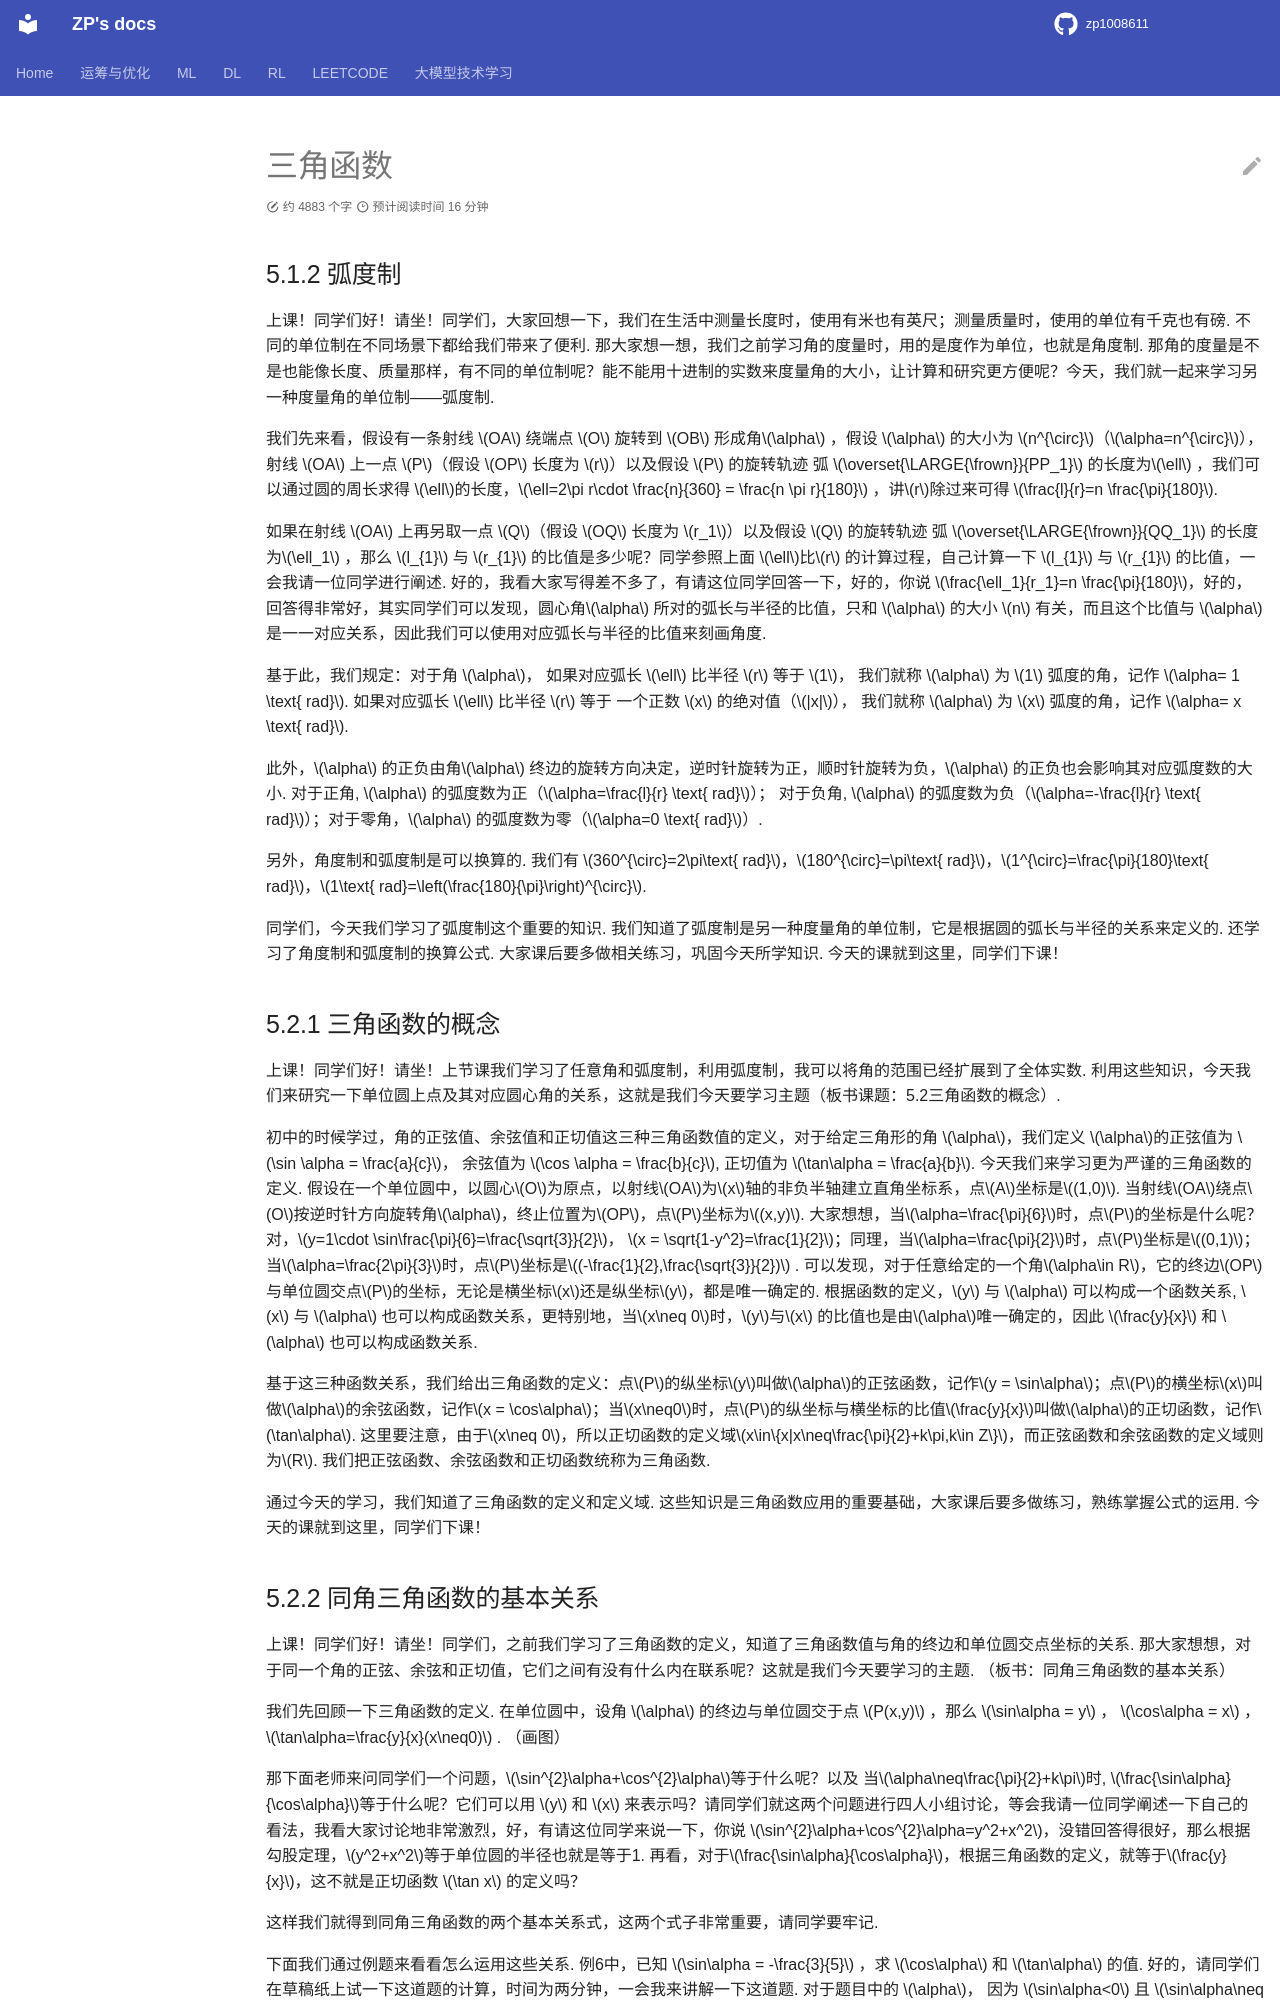

repository: zp1008611/zp1008611.github.io · page: Teaching_Interview/Real_Questions/Textbook_Trial_Compulsory1_ch5/index.html · generator: mkdocs

# 三角函数

## 5.1.2 弧度制

上课！同学们好！请坐！同学们，大家回想一下，我们在生活中测量长度时，使用有米也有英尺；测量质量时，使用的单位有千克也有磅. 不同的单位制在不同场景下都给我们带来了便利. 那大家想一想，我们之前学习角的度量时，用的是度作为单位，也就是角度制. 那角的度量是不是也能像长度、质量那样，有不同的单位制呢？能不能用十进制的实数来度量角的大小，让计算和研究更方便呢？今天，我们就一起来学习另一种度量角的单位制——弧度制. 

我们先来看，假设有一条射线 $OA$ 绕端点 $O$ 旋转到 $OB$ 形成角$\alpha$ ，假设 $\alpha$ 的大小为 $n^{\circ}$（$\alpha=n^{\circ}$），射线 $OA$ 上一点 $P$（假设 $OP$ 长度为 $r$）以及假设 $P$ 的旋转轨迹 弧 $\overset{\LARGE{\frown}}{PP_1}$ 的长度为$\ell$ ，我们可以通过圆的周长求得 $\ell$的长度，$\ell=2\pi r\cdot \frac{n}{360} = \frac{n \pi r}{180}$ ，讲$r$除过来可得 $\frac{l}{r}=n \frac{\pi}{180}$. 

如果在射线 $OA$ 上再另取一点 $Q$（假设 $OQ$ 长度为 $r_1$）以及假设 $Q$ 的旋转轨迹 弧 $\overset{\LARGE{\frown}}{QQ_1}$ 的长度为$\ell_1$ ，那么 $l_{1}$ 与 $r_{1}$ 的比值是多少呢？同学参照上面 $\ell$比$r$ 的计算过程，自己计算一下 $l_{1}$ 与 $r_{1}$ 的比值，一会我请一位同学进行阐述. 好的，我看大家写得差不多了，有请这位同学回答一下，好的，你说 $\frac{\ell_1}{r_1}=n \frac{\pi}{180}$，好的，回答得非常好，其实同学们可以发现，圆心角$\alpha$ 所对的弧长与半径的比值，只和 $\alpha$ 的大小 $n$ 有关，而且这个比值与 $\alpha$ 是一一对应关系，因此我们可以使用对应弧长与半径的比值来刻画角度. 

基于此，我们规定：对于角 $\alpha$， 如果对应弧长 $\ell$ 比半径 $r$ 等于 $1$， 我们就称 $\alpha$ 为 $1$ 弧度的角，记作 $\alpha= 1 \text{ rad}$. 
如果对应弧长 $\ell$ 比半径 $r$ 等于 一个正数 $x$ 的绝对值（$|x|$）， 我们就称 $\alpha$ 为 $x$ 弧度的角，记作 $\alpha= x \text{ rad}$.

此外，$\alpha$ 的正负由角$\alpha$ 终边的旋转方向决定，逆时针旋转为正，顺时针旋转为负，$\alpha$ 的正负也会影响其对应弧度数的大小. 对于正角, $\alpha$ 的弧度数为正（$\alpha=\frac{l}{r} \text{ rad}$）； 对于负角, $\alpha$ 的弧度数为负（$\alpha=-\frac{l}{r} \text{ rad}$）；对于零角，$\alpha$ 的弧度数为零（$\alpha=0 \text{ rad}$）. 

另外，角度制和弧度制是可以换算的. 我们有 $360^{\circ}=2\pi\text{ rad}$，$180^{\circ}=\pi\text{ rad}$，$1^{\circ}=\frac{\pi}{180}\text{ rad}$，$1\text{ rad}=\left(\frac{180}{\pi}\right)^{\circ}$.


同学们，今天我们学习了弧度制这个重要的知识. 我们知道了弧度制是另一种度量角的单位制，它是根据圆的弧长与半径的关系来定义的. 还学习了角度制和弧度制的换算公式. 大家课后要多做相关练习，巩固今天所学知识. 今天的课就到这里，同学们下课！ 


## 5.2.1 三角函数的概念

上课！同学们好！请坐！上节课我们学习了任意角和弧度制，利用弧度制，我可以将角的范围已经扩展到了全体实数. 利用这些知识，今天我们来研究一下单位圆上点及其对应圆心角的关系，这就是我们今天要学习主题（板书课题：5.2三角函数的概念）. 

初中的时候学过，角的正弦值、余弦值和正切值这三种三角函数值的定义，对于给定三角形的角 $\alpha$，我们定义 $\alpha$的正弦值为 $\sin \alpha = \frac{a}{c}$， 余弦值为 $\cos \alpha = \frac{b}{c}$, 正切值为 $\tan\alpha = \frac{a}{b}$. 今天我们来学习更为严谨的三角函数的定义. 假设在一个单位圆中，以圆心$O$为原点，以射线$OA$为$x$轴的非负半轴建立直角坐标系，点$A$坐标是$(1,0)$. 当射线$OA$绕点$O$按逆时针方向旋转角$\alpha$，终止位置为$OP$，点$P$坐标为$(x,y)$. 大家想想，当$\alpha=\frac{\pi}{6}$时，点$P$的坐标是什么呢？对，$y=1\cdot \sin\frac{\pi}{6}=\frac{\sqrt{3}}{2}$， $x = \sqrt{1-y^2}=\frac{1}{2}$；同理，当$\alpha=\frac{\pi}{2}$时，点$P$坐标是$(0,1)$；当$\alpha=\frac{2\pi}{3}$时，点$P$坐标是$(-\frac{1}{2},\frac{\sqrt{3}}{2})$ . 可以发现，对于任意给定的一个角$\alpha\in R$，它的终边$OP$与单位圆交点$P$的坐标，无论是横坐标$x$还是纵坐标$y$，都是唯一确定的. 根据函数的定义，$y$ 与 $\alpha$ 可以构成一个函数关系, $x$ 与 $\alpha$ 也可以构成函数关系，更特别地，当$x\neq 0$时，$y$与$x$ 的比值也是由$\alpha$唯一确定的，因此 $\frac{y}{x}$ 和 $\alpha$ 也可以构成函数关系.  

基于这三种函数关系，我们给出三角函数的定义：点$P$的纵坐标$y$叫做$\alpha$的正弦函数，记作$y = \sin\alpha$；点$P$的横坐标$x$叫做$\alpha$的余弦函数，记作$x = \cos\alpha$；当$x\neq0$时，点$P$的纵坐标与横坐标的比值$\frac{y}{x}$叫做$\alpha$的正切函数，记作$\tan\alpha$. 这里要注意，由于$x\neq 0$，所以正切函数的定义域$x\in\{x|x\neq\frac{\pi}{2}+k\pi,k\in Z\}$，而正弦函数和余弦函数的定义域则为$R$. 我们把正弦函数、余弦函数和正切函数统称为三角函数. 



通过今天的学习，我们知道了三角函数的定义和定义域. 这些知识是三角函数应用的重要基础，大家课后要多做练习，熟练掌握公式的运用. 今天的课就到这里，同学们下课！ 

## 5.2.2 同角三角函数的基本关系

上课！同学们好！请坐！同学们，之前我们学习了三角函数的定义，知道了三角函数值与角的终边和单位圆交点坐标的关系. 那大家想想，对于同一个角的正弦、余弦和正切值，它们之间有没有什么内在联系呢？这就是我们今天要学习的主题. （板书：同角三角函数的基本关系）

我们先回顾一下三角函数的定义. 在单位圆中，设角 $\alpha$ 的终边与单位圆交于点 $P(x,y)$ ，那么 $\sin\alpha = y$ ， $\cos\alpha = x$ ， $\tan\alpha=\frac{y}{x}(x\neq0)$ . （画图）

那下面老师来问同学们一个问题，$\sin^{2}\alpha+\cos^{2}\alpha$等于什么呢？以及 当$\alpha\neq\frac{\pi}{2}+k\pi$时, $\frac{\sin\alpha}{\cos\alpha}$等于什么呢？它们可以用 $y$ 和 $x$ 来表示吗？请同学们就这两个问题进行四人小组讨论，等会我请一位同学阐述一下自己的看法，我看大家讨论地非常激烈，好，有请这位同学来说一下，你说
$\sin^{2}\alpha+\cos^{2}\alpha=y^2+x^2$，没错回答得很好，那么根据勾股定理，$y^2+x^2$等于单位圆的半径也就是等于1.
再看，对于$\frac{\sin\alpha}{\cos\alpha}$，根据三角函数的定义，就等于$\frac{y}{x}$，这不就是正切函数 $\tan x$ 的定义吗？

这样我们就得到同角三角函数的两个基本关系式，这两个式子非常重要，请同学要牢记. 

下面我们通过例题来看看怎么运用这些关系. 例6中，已知 $\sin\alpha = -\frac{3}{5}$ ，求 $\cos\alpha$ 和 $\tan\alpha$ 的值. 好的，请同学们在草稿纸上试一下这道题的计算，时间为两分钟，一会我来讲解一下这道题. 对于题目中的 $\alpha$， 因为 $\sin\alpha<0$ 且 $\sin\alpha\neq - 1$ ，所以 $\alpha$ 是第三或第四象限角. 根据 $\sin^{2}\alpha+\cos^{2}\alpha = 1$ ，可以算出 $\cos^{2}\alpha = 1 - \sin^{2}\alpha = 1 - (-\frac{3}{5})^{2}=\frac{16}{25}$  . 如果 $\alpha$ 是第三象限角， $\cos\alpha<0$ ，所以 $\cos\alpha = -\frac{4}{5}$ ， $\tan\alpha=\frac{\sin\alpha}{\cos\alpha}=\frac{3}{4}$ ；如果 $\alpha$ 是第四象限角， $\cos\alpha=\frac{4}{5}$ ， $\tan\alpha = -\frac{3}{4}$  . 

好啦，同学们，我们来总结一下今天学习的内容. 今天我们学习了同角三角函数的两个基本关系： $\sin^{2}\alpha+\cos^{2}\alpha = 1$ 和 $\frac{\sin\alpha}{\cos\alpha}=\tan\alpha(\alpha\neq k\pi+\frac{\pi}{2},k\in Z)$  . 这些关系是三角函数应用的重要基础，大家课后要多做练习，熟练这些知识. 今天的课就到这里，同学们再见！
